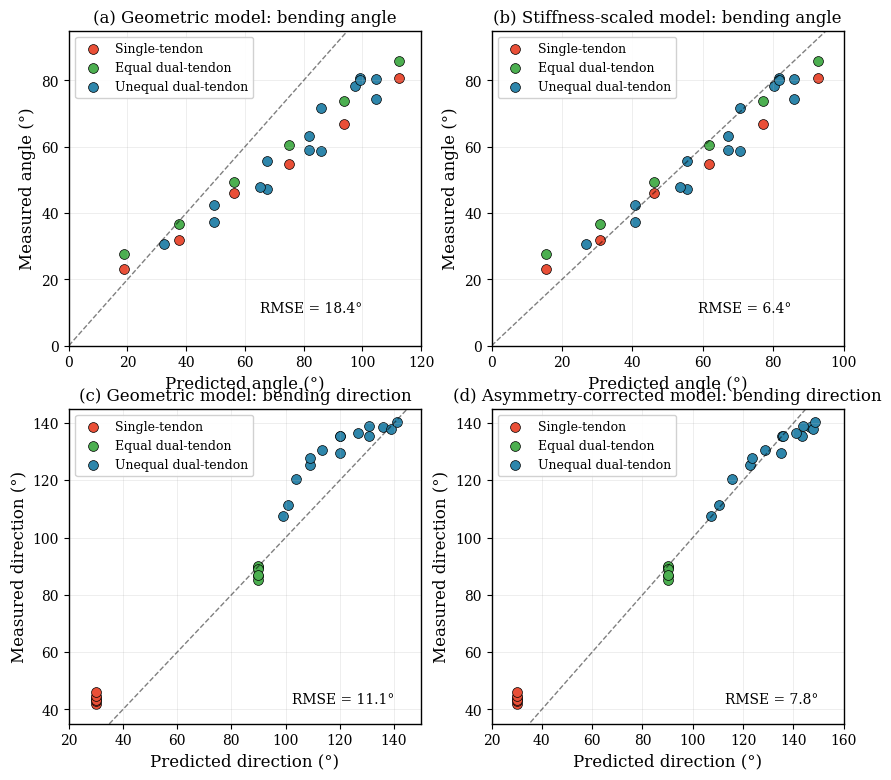

Generate this figure with matplotlib:
"""
Figure for Section 4.3.2: Visual Model Comparison
=================================================
Shows measured vs predicted for both α and ρ across all models
"""

import numpy as np
import matplotlib.pyplot as plt

# Physical parameters
R = 2.5  # mm
L = 40.0  # mm
E = 193e3  # N/mm²
I = np.pi * 0.5**4 / 64  # mm⁴
d_tendon = 0.28  # mm
y = 200e3  # N/mm²
A_s = np.pi * (d_tendon/2)**2
L_s = 180.0  # mm
k_c = y * A_s / L_s
EI = E * I
STIFFNESS_FACTOR = 1 + EI / (k_c * L)
INTERACTION_FACTOR = k_c * L / EI

# Tendon angles
THETA_1, THETA_2, THETA_3 = 30, 150, 270
t1, t2, t3 = np.radians(THETA_1), np.radians(THETA_2), np.radians(THETA_3)

# Model functions
def geometric_angle(l1, l2, l3):
    Delta = np.sqrt((l1 - l2)**2 + (l2 - l3)**2 + (l3 - l1)**2)
    return np.degrees(Delta / (np.sqrt(6.0) * R))

def stiffness_angle(l1, l2, l3):
    return geometric_angle(l1, l2, l3) / STIFFNESS_FACTOR

def geometric_direction(l1, l2, l3):
    num = np.sqrt(3.0) * (l2 - l3)
    den = 2.0 * l1 - l2 - l3
    if abs(den) < 1e-10 and abs(num) < 1e-10:
        return THETA_1
    rho = np.degrees(np.arctan2(num, den)) + THETA_1
    if rho < 0: rho += 360
    if rho >= 360: rho -= 360
    return rho

def asymmetry_direction(l1, l2, l3):
    W1 = max(0, l1) * (1 + max(0, l1) * INTERACTION_FACTOR)
    W2 = max(0, l2) * (1 + max(0, l2) * INTERACTION_FACTOR)
    W3 = max(0, l3) * (1 + max(0, l3) * INTERACTION_FACTOR)
    sum_sin = W1*np.sin(t1) + W2*np.sin(t2) + W3*np.sin(t3)
    sum_cos = W1*np.cos(t1) + W2*np.cos(t2) + W3*np.cos(t3)
    if abs(sum_cos) < 1e-10 and abs(sum_sin) < 1e-10:
        return THETA_1
    rho = np.degrees(np.arctan2(sum_sin, sum_cos))
    if rho < 0: rho += 360
    return rho

# Experimental data: (l1, l2, l3, measured_α, measured_ρ)
single_data = [
    (1.42, 0, 0, 23.246, 42.03),
    (2.84, 0, 0, 31.974, 44.00),
    (4.25, 0, 0, 45.982, 42.80),
    (5.67, 0, 0, 54.826, 43.30),
    (7.09, 0, 0, 66.748, 44.69),
    (8.51, 0, 0, 80.870, 46.08),
]

equal_data = [
    (1.42, 1.42, 0, 27.576, 89.60),
    (2.84, 2.84, 0, 36.560, 90.19),
    (4.25, 4.25, 0, 49.494, 89.20),
    (5.67, 5.67, 0, 60.652, 86.50),
    (7.09, 7.09, 0, 73.868, 85.33),
    (8.51, 8.51, 0, 85.950, 86.79),
]

unequal_data = [
    (1.42, 2.84, 0, 30.682, 129.65),
    (1.42, 4.25, 0, 37.302, 135.44),
    (1.42, 5.67, 0, 47.276, 138.63),
    (1.42, 7.09, 0, 58.704, 137.82),
    (1.42, 8.51, 0, 74.558, 140.22),
    (2.84, 4.25, 0, 42.534, 125.32),
    (2.84, 5.67, 0, 47.864, 135.34),
    (2.84, 7.09, 0, 59.056, 136.51),
    (2.84, 8.51, 0, 80.786, 138.98),
    (4.25, 5.67, 0, 55.670, 120.53),
    (4.25, 7.09, 0, 63.122, 130.44),
    (4.25, 8.51, 0, 78.412, 135.41),
    (5.67, 7.09, 0, 71.760, 111.44),
    (5.67, 8.51, 0, 80.004, 127.81),
    (7.09, 8.51, 0, 80.560, 107.64),
]

all_data = single_data + equal_data + unequal_data

# Set up publication style
plt.rcParams.update({
    'font.family': 'serif',
    'font.size': 11,
    'axes.labelsize': 12,
    'axes.titlesize': 12,
    'legend.fontsize': 9,
    'xtick.labelsize': 10,
    'ytick.labelsize': 10,
    'figure.dpi': 150,
    'savefig.dpi': 300,
    'axes.linewidth': 1.0,
    'lines.linewidth': 1.5,
    'lines.markersize': 6,
})

# Colors
c_single = '#E94F37'    # Red for single
c_equal = '#4CAF50'     # Green for equal
c_unequal = '#2E86AB'   # Blue for unequal

# ============================================================================
# FIGURE: Measured vs Predicted Parity Plots (2x2)
# ============================================================================
fig, axes = plt.subplots(2, 2, figsize=(10, 9))

# Compute all predictions
meas_a = [d[3] for d in all_data]
meas_r = [d[4] for d in all_data]
geo_a = [geometric_angle(d[0], d[1], d[2]) for d in all_data]
stiff_a = [stiffness_angle(d[0], d[1], d[2]) for d in all_data]
geo_r = [geometric_direction(d[0], d[1], d[2]) for d in all_data]
asym_r = [asymmetry_direction(d[0], d[1], d[2]) for d in all_data]

# Separate by type
single_idx = list(range(6))
equal_idx = list(range(6, 12))
unequal_idx = list(range(12, 27))

# --- Top Left: Geometric α ---
ax = axes[0, 0]
ax.scatter([geo_a[i] for i in single_idx], [meas_a[i] for i in single_idx],
           color=c_single, s=50, label='Single-tendon', edgecolors='black', linewidth=0.5)
ax.scatter([geo_a[i] for i in equal_idx], [meas_a[i] for i in equal_idx],
           color=c_equal, s=50, label='Equal dual-tendon', edgecolors='black', linewidth=0.5)
ax.scatter([geo_a[i] for i in unequal_idx], [meas_a[i] for i in unequal_idx],
           color=c_unequal, s=50, label='Unequal dual-tendon', edgecolors='black', linewidth=0.5)
ax.plot([0, 120], [0, 120], 'k--', linewidth=1, alpha=0.5)
ax.set_xlabel('Predicted angle (°)')
ax.set_ylabel('Measured angle (°)')
ax.set_title('(a) Geometric model: bending angle')
ax.legend(loc='upper left', framealpha=0.9)
ax.set_xlim(0, 120)
ax.set_ylim(0, 95)
ax.grid(True, alpha=0.3, linestyle='-', linewidth=0.5)
ax.text(100, 10, f'RMSE = {18.41:.1f}°', fontsize=10, ha='right')

# --- Top Right: Stiffness-scaled α ---
ax = axes[0, 1]
ax.scatter([stiff_a[i] for i in single_idx], [meas_a[i] for i in single_idx],
           color=c_single, s=50, label='Single-tendon', edgecolors='black', linewidth=0.5)
ax.scatter([stiff_a[i] for i in equal_idx], [meas_a[i] for i in equal_idx],
           color=c_equal, s=50, label='Equal dual-tendon', edgecolors='black', linewidth=0.5)
ax.scatter([stiff_a[i] for i in unequal_idx], [meas_a[i] for i in unequal_idx],
           color=c_unequal, s=50, label='Unequal dual-tendon', edgecolors='black', linewidth=0.5)
ax.plot([0, 100], [0, 100], 'k--', linewidth=1, alpha=0.5)
ax.set_xlabel('Predicted angle (°)')
ax.set_ylabel('Measured angle (°)')
ax.set_title('(b) Stiffness-scaled model: bending angle')
ax.legend(loc='upper left', framealpha=0.9)
ax.set_xlim(0, 100)
ax.set_ylim(0, 95)
ax.grid(True, alpha=0.3, linestyle='-', linewidth=0.5)
ax.text(85, 10, f'RMSE = {6.44:.1f}°', fontsize=10, ha='right')

# --- Bottom Left: Geometric ρ ---
ax = axes[1, 0]
ax.scatter([geo_r[i] for i in single_idx], [meas_r[i] for i in single_idx],
           color=c_single, s=50, label='Single-tendon', edgecolors='black', linewidth=0.5)
ax.scatter([geo_r[i] for i in equal_idx], [meas_r[i] for i in equal_idx],
           color=c_equal, s=50, label='Equal dual-tendon', edgecolors='black', linewidth=0.5)
ax.scatter([geo_r[i] for i in unequal_idx], [meas_r[i] for i in unequal_idx],
           color=c_unequal, s=50, label='Unequal dual-tendon', edgecolors='black', linewidth=0.5)
ax.plot([20, 150], [20, 150], 'k--', linewidth=1, alpha=0.5)
ax.set_xlabel('Predicted direction (°)')
ax.set_ylabel('Measured direction (°)')
ax.set_title('(c) Geometric model: bending direction')
ax.legend(loc='upper left', framealpha=0.9)
ax.set_xlim(20, 150)
ax.set_ylim(35, 145)
ax.grid(True, alpha=0.3, linestyle='-', linewidth=0.5)
ax.text(140, 42, f'RMSE = {11.10:.1f}°', fontsize=10, ha='right')

# --- Bottom Right: Asymmetry-corrected ρ ---
ax = axes[1, 1]
ax.scatter([asym_r[i] for i in single_idx], [meas_r[i] for i in single_idx],
           color=c_single, s=50, label='Single-tendon', edgecolors='black', linewidth=0.5)
ax.scatter([asym_r[i] for i in equal_idx], [meas_r[i] for i in equal_idx],
           color=c_equal, s=50, label='Equal dual-tendon', edgecolors='black', linewidth=0.5)
ax.scatter([asym_r[i] for i in unequal_idx], [meas_r[i] for i in unequal_idx],
           color=c_unequal, s=50, label='Unequal dual-tendon', edgecolors='black', linewidth=0.5)
ax.plot([20, 160], [20, 160], 'k--', linewidth=1, alpha=0.5)
ax.set_xlabel('Predicted direction (°)')
ax.set_ylabel('Measured direction (°)')
ax.set_title('(d) Asymmetry-corrected model: bending direction')
ax.legend(loc='upper left', framealpha=0.9)
ax.set_xlim(20, 160)
ax.set_ylim(35, 145)
ax.grid(True, alpha=0.3, linestyle='-', linewidth=0.5)
ax.text(150, 42, f'RMSE = {7.75:.1f}°', fontsize=10, ha='right')



# ============================================================================
# Calculate R² values
# ============================================================================
def r_squared(predicted, measured):
    pred = np.array(predicted)
    meas = np.array(measured)
    ss_res = np.sum((meas - pred)**2)
    ss_tot = np.sum((meas - np.mean(meas))**2)
    return 1 - (ss_res / ss_tot)

print("\n" + "="*60)
print("R² VALUES")
print("="*60)
print(f"Bending Angle (α):")
print(f"  Geometric model:       R² = {r_squared(geo_a, meas_a):.3f}")
print(f"  Stiffness-scaled:      R² = {r_squared(stiff_a, meas_a):.3f}")
print(f"\nBending Direction (ρ):")
print(f"  Geometric model:       R² = {r_squared(geo_r, meas_r):.3f}")
print(f"  Asymmetry-corrected:   R² = {r_squared(asym_r, meas_r):.3f}")

# Unequal only for direction
geo_r_uneq = [geo_r[i] for i in unequal_idx]
asym_r_uneq = [asym_r[i] for i in unequal_idx]
meas_r_uneq = [meas_r[i] for i in unequal_idx]
print(f"\nBending Direction (ρ) - Unequal cases only:")
print(f"  Geometric model:       R² = {r_squared(geo_r_uneq, meas_r_uneq):.3f}")
print(f"  Asymmetry-corrected:   R² = {r_squared(asym_r_uneq, meas_r_uneq):.3f}")
